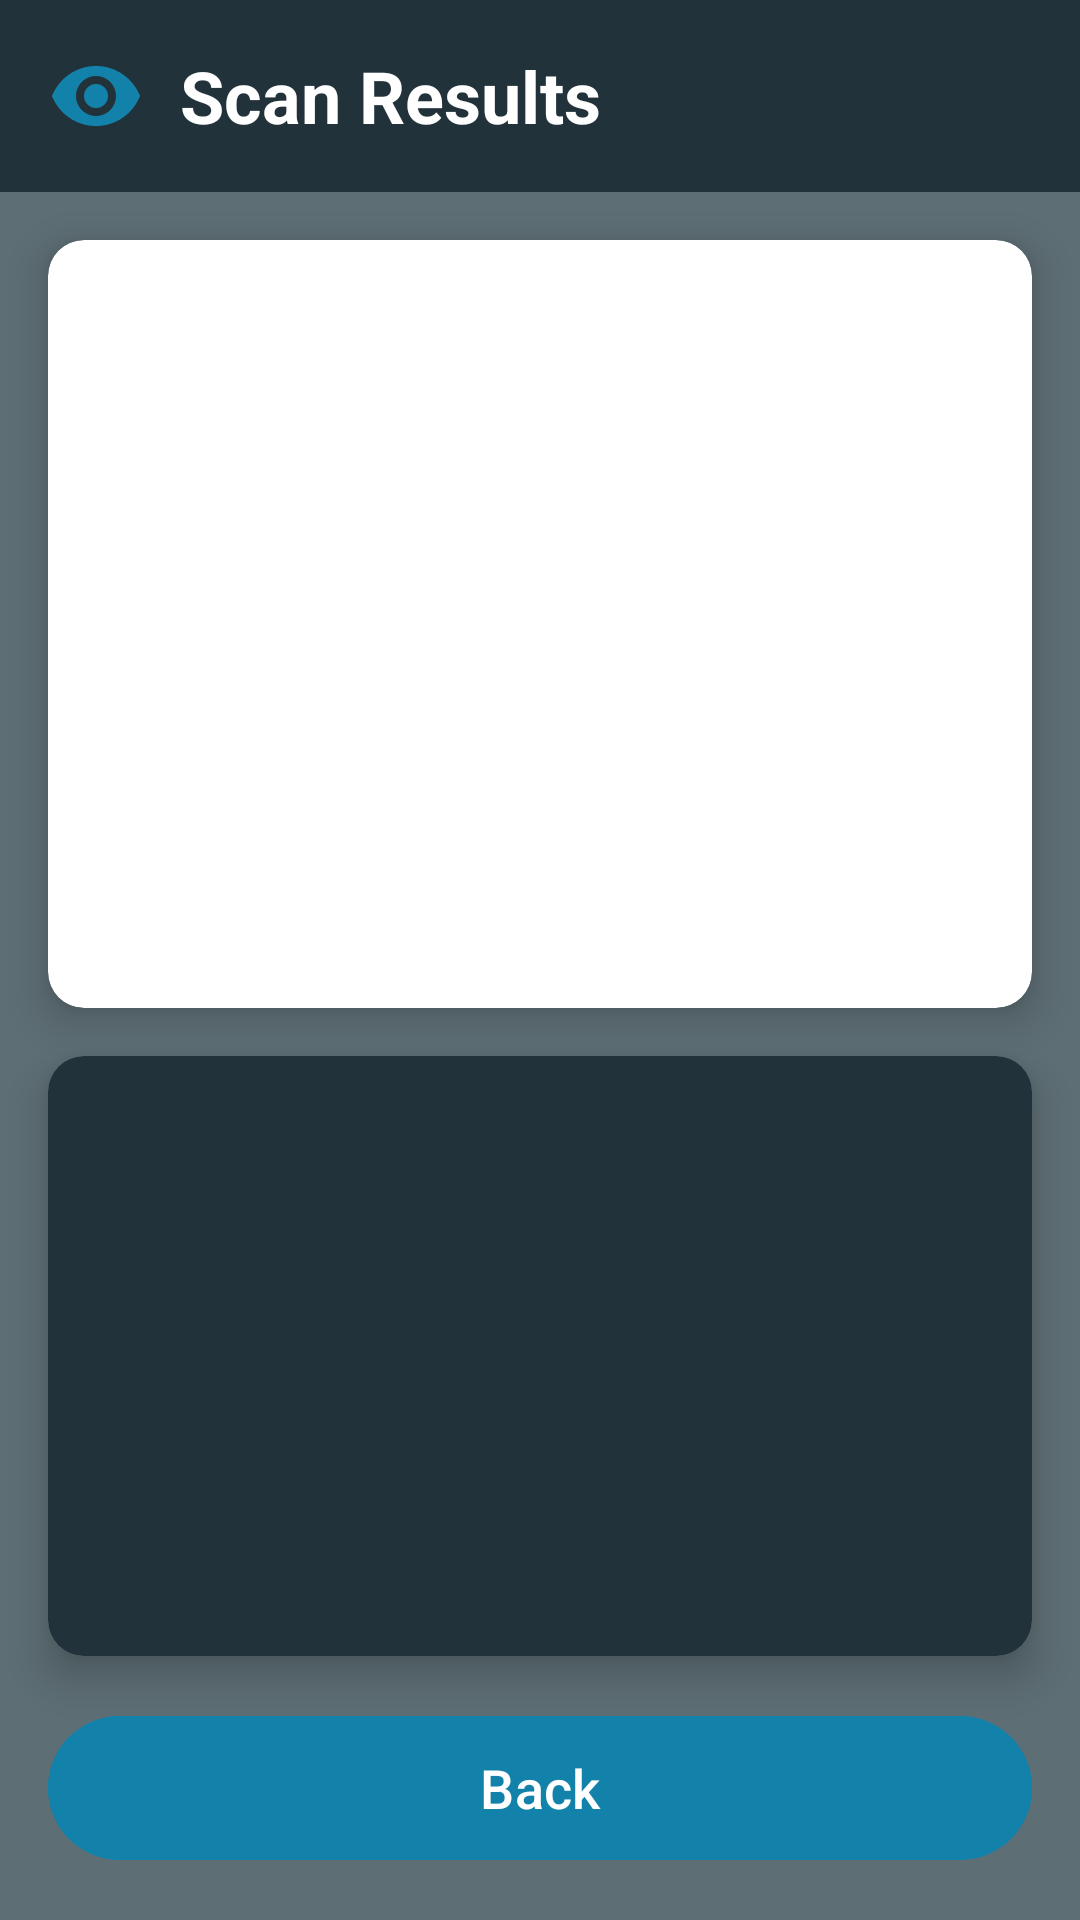

Reconstruct the res/layout file that produces this screen, plus the resources it refers to.
<!-- AndroidManifest.xml: application theme Theme.Eyedentify_Mobapp_Finals -->
<!-- res/layout/activity_results.xml -->
<?xml version="1.0" encoding="utf-8"?>
<androidx.constraintlayout.widget.ConstraintLayout
    xmlns:android="http://schemas.android.com/apk/res/android"
    xmlns:app="http://schemas.android.com/apk/res-auto"
    android:layout_width="match_parent"
    android:layout_height="match_parent"
    android:background="@color/background">

    
    <androidx.appcompat.widget.Toolbar
        android:id="@+id/toolbar"
        android:layout_width="match_parent"
        android:layout_height="?attr/actionBarSize"
        android:background="@color/primary"
        android:elevation="4dp"
        app:layout_constraintTop_toTopOf="parent">

        <LinearLayout
            android:layout_width="match_parent"
            android:layout_height="match_parent"
            android:gravity="center_vertical"
            android:orientation="horizontal">

            <ImageView
                android:id="@+id/logoImage"
                android:layout_width="32dp"
                android:layout_height="32dp"
                android:src="@drawable/ic_eye"
                android:contentDescription="@string/app_logo"/>

            <TextView
                android:layout_width="0dp"
                android:layout_height="wrap_content"
                android:layout_weight="1"
                android:layout_marginStart="12dp"
                android:text="Scan Results"
                android:textSize="24sp"
                android:textStyle="bold"
                android:textColor="@color/white"/>
        </LinearLayout>
    </androidx.appcompat.widget.Toolbar>

    
    <androidx.cardview.widget.CardView
        android:id="@+id/imageCard"
        android:layout_width="0dp"
        android:layout_height="0dp"
        android:layout_margin="16dp"
        app:cardCornerRadius="12dp"
        app:cardElevation="8dp"
        app:layout_constraintTop_toBottomOf="@id/toolbar"
        app:layout_constraintStart_toStartOf="parent"
        app:layout_constraintEnd_toEndOf="parent"
        app:layout_constraintHeight_percent="0.4">

        <ImageView
            android:id="@+id/capturedImageView"
            android:layout_width="match_parent"
            android:layout_height="match_parent"
            android:scaleType="centerCrop"
            android:contentDescription="@string/captured_image"/>
    </androidx.cardview.widget.CardView>

    
    <androidx.cardview.widget.CardView
        android:id="@+id/resultsCard"
        android:layout_width="match_parent"
        android:layout_height="0dp"
        android:layout_margin="16dp"
        android:backgroundTint="@color/primary"
        app:cardCornerRadius="12dp"
        app:cardElevation="8dp"
        app:layout_constraintTop_toBottomOf="@id/imageCard"
        app:layout_constraintBottom_toTopOf="@id/backButton">

        <LinearLayout
            android:layout_width="match_parent"
            android:layout_height="match_parent"
            android:orientation="vertical"
            android:padding="16dp">

            <TextView
                android:id="@+id/objectResultText"
                android:layout_width="match_parent"
                android:layout_height="wrap_content"
                android:textSize="16sp"
                android:textColor="@color/text_primary"
                android:layout_marginBottom="16dp"/>

            <TextView
                android:id="@+id/textResultText"
                android:layout_width="match_parent"
                android:layout_height="wrap_content"
                android:textSize="16sp"
                android:textColor="@color/white"/>
        </LinearLayout>
    </androidx.cardview.widget.CardView>

    
    <com.google.android.material.button.MaterialButton
        android:id="@+id/backButton"
        android:layout_width="match_parent"
        android:layout_height="56dp"
        android:layout_margin="16dp"
        android:text="@string/back"
        android:textSize="18sp"
        android:backgroundTint="@color/button_color"
        app:icon="@drawable/ic_arrow_back"
        app:iconGravity="textStart"
        app:cornerRadius="28dp"
        app:layout_constraintBottom_toBottomOf="parent"/>

</androidx.constraintlayout.widget.ConstraintLayout>
<!-- resources referenced by this layout -->
<resources>
  <color name="background">#5D6E74</color>
  <color name="button_color">#1382AB</color>
  <color name="primary">#21323A</color>
  <color name="text_primary">#26C9EE</color>
  <color name="white">#FFFFFF</color>
  <!-- drawable ic_eye (drawable) -->
  <?xml version="1.0" encoding="utf-8"?>
  <vector xmlns:android="http://schemas.android.com/apk/res/android"
      android:width="24dp"
      android:height="24dp"
      android:viewportWidth="24"
      android:viewportHeight="24"
      android:tint="@color/button_color">
      <path
          android:fillColor="#FFFFFF"
          android:pathData="M12,4.5C7,4.5 2.73,7.61 1,12c1.73,4.39 6,7.5 11,7.5s9.27,-3.11 11,-7.5c-1.73,-4.39 -6,-7.5 -11,-7.5zM12,17c-2.76,0 -5,-2.24 -5,-5s2.24,-5 5,-5 5,2.24 5,5 -2.24,5 -5,5zM12,9c-1.66,0 -3,1.34 -3,3s1.34,3 3,3 3,-1.34 3,-3 -1.34,-3 -3,-3z"/>
  </vector>
  <string name="app_logo">App logo</string>
  <string name="back">Back</string>
  <string name="captured_image">Captured image</string>
  <style name="Theme.Eyedentify_Mobapp_Finals" parent="Base.Theme.Eyedentify_Mobapp_Finals" />
  <style name="Base.Theme.Eyedentify_Mobapp_Finals" parent="Theme.Material3.DayNight.NoActionBar">
          
          
      </style>
</resources>
